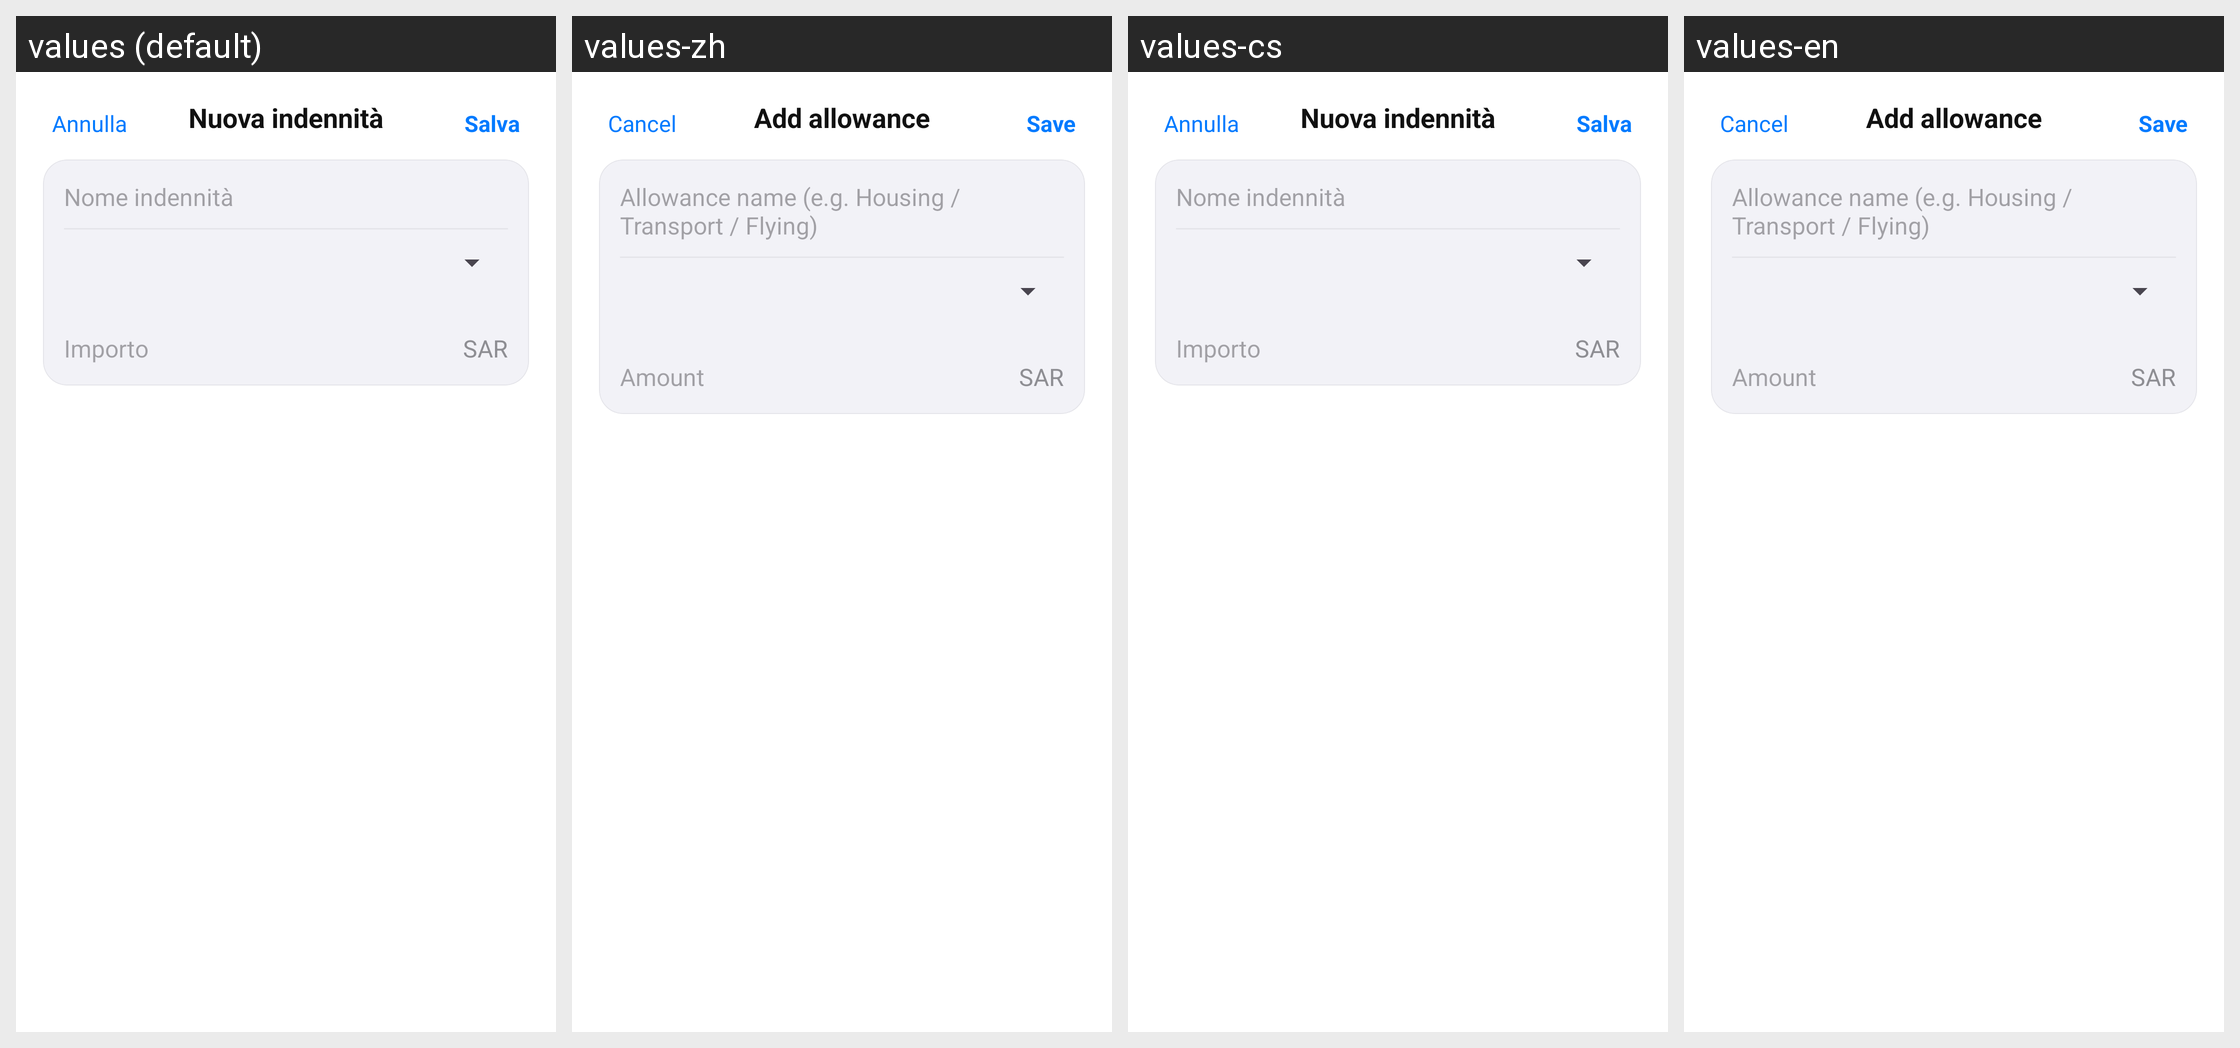

This grid shows one Android layout under several languages. Give, for every string resource on the screen, its name, the default text and each shown locale's text.
Android screen res/layout/activity_allowance_editor.xml rendered under 4 locales, left to right: values (default), values-zh, values-cs, values-en. Device: Nexus 5 (rendered at 1080×1920; each locale shown at half size, 540×960, under a caption strip naming it); theme Theme.FlightTimeApp.
Other locales in the repository, not shown: values-ar, values-de, values-es, values-fr, values-it, values-ja.
Strings drawn on this screen, with the default value and each locale's value (text and hints the layout hard-codes, and strings that could not be matched under every locale, appear in the picture but are not listed):

salary_settings_add_allowance_title
  values: Nuova indennità
  values-zh: Add allowance
  values-cs: Nuova indennità  [not translated; the default value is used]
  values-en: Add allowance

salary_settings_cancel
  values: Annulla
  values-zh: Cancel
  values-cs: Annulla  [not translated; the default value is used]
  values-en: Cancel

salary_settings_save
  values: Salva
  values-zh: Save
  values-cs: Salva  [not translated; the default value is used]
  values-en: Save

salary_settings_allowance_name_placeholder
  values: Nome indennità
  values-zh: Allowance name (e.g. Housing / Transport / Flying)
  values-cs: Nome indennità  [not translated; the default value is used]
  values-en: Allowance name (e.g. Housing / Transport / Flying)

salary_settings_amount
  values: Importo
  values-zh: Amount
  values-cs: Importo  [not translated; the default value is used]
  values-en: Amount

salary_currency_placeholder
  values: SAR
  values-zh: SAR
  values-cs: SAR  [not translated; the default value is used]
  values-en: SAR
